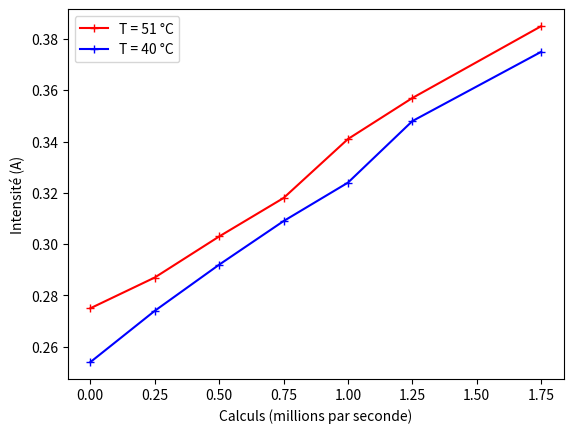

Source code (Python):
from mpl_toolkits import mplot3d

import numpy as np
import matplotlib.pyplot as plt

T=[39.368,39.28,37.411,42.197,40.976,38.808,39.195,42.295,45.17,39.094,38.643,48.01,54.096,60.3,63.255,62.708,62.6,62.703,64.599,27.913,26.368,28.673,28.371,22.748,20.446,20.653,34.264,35.031,34.881,36.139,42.694,43.579,43.579,49.612,47.726,48.471,51.652,38.403,39.631,44.198,47.543,45.532,51.669,48.693,49.705,55.378,56.199,57.304,56.608,55.104,55.677,59.916,63.647,57.344,65.684]
K=[2500,1500,500,2500,1500,500,1000,2000,3000,0,1500,1500,2000,3000,3000,2000,2000,1000,1500,0,0,1000,500,1000,1000,0,1500,1500,1500,2500,1500,1000,2000,3000,0,0,1000,1000,0,2000,3000,2000,3000,0,0,1000,1000,1000,2000,2000,3000,0,0,1000,2000]
I=[0.348,0.311,0.287,0.357,0.309,0.287,0.303,0.341,0.38,0.268,0.261,0.317,0.334,0.38,0.38,0.337,0.339,0.301,0.327,0.14,0.149,1.738,0.177,0.176,1.943,0.146,0.211,0.211,0.201,0.245,0.208,0.186,0.186,0.264,0.151,0.154,0.188,0.193,0.136,0.213,0.248,0.227,0.256,0.143,0.145,0.177,0.178,0.188,0.216,0.216,0.244,0.157,0.173,1.701,0.218]


def transfo (L):
    l=[]
    for i in L:
        l.append([i])
    return l

def Trouvermax(l):
    return max((l[i],i) for i in range (len(l)))

def Supp(x):
    for _ in range(x):
        _,i = Trouvermax(I)
        I.pop(i)
        T.pop(i)
        K.pop(i)

def plan(x, y, A):
    return A[0]*x + A[1]*y + A[2]

Supp(3) # on supprime 3 valeurs aberrantes
i1 = 19
i2 = 18 + 19
T.pop(10)
K.pop(10)
I.pop(10)
T.pop(17)
K.pop(17)
I.pop(17)
U = 5 # V
r = 500e-6 # unité de conversion des calculs
T1, T2, T3 = np.array(T[:i1]), np.array(T[i1:i2]), np.array(T[i2:])
K1, K2, K3 = r*np.array(K[:i1]), r*np.array(K[i1:i2]), r*np.array(K[i2:])
I1, I2, I3 = np.array(I[:i1]), np.array(I[i1:i2]), np.array(I[i2:])
P1, P2, P3 = U*I1, U*I2, U*I3
If= [0.254,0.274,0.292,0.31,0.324,0.35,0.377,0.385,0.275,0.279,0.3,0.318,0.34,0.355,0.375]
Kf= [0,500,1000,1500,2000,2500,3000,3000,0,500,1000,1500,2000,2500,3000]
Tf= [29.7,31.7,33.2,37.5,37.7,38.8,40.78,68.359,62.35,57,56.787,67.3,73.482,67.988,68.296]
I4 = np.array(If)
K4 = r*np.array(Kf)
T4 = np.array(Tf)
P4 = U*I4
T23 = np.array(T[i1:i2] + T[i2:])
K23 = r*np.array(K[i1:i2] + K[i2:])
I23 = np.array(I[i1:i2] + I[i2:])
P23 = U*I23
#plan final
Td = np.array(T[:i1] + Tf)
Kd = r*np.array(K[:i1] + Kf)
Id = np.array(I[:i1] + If)
Pd = U*Id





def recupminmax(I,K):
    K1 = np.array([0, 0.25, 0.5, 0.75, 1, 1.25, 1.5])
    n=len(I)
    Imin=[]
    indmin=[]
    Imax=[]
    indmax=[]
    for i in K1:
        min=None
        indin=0
        max=None
        indax=0
        for j in range(n):
            if K[j] == i and ( min==None or I[j]<min) and I[j]!=0.149 and I[j]!=0.14:
                min=I[j]
                indin=j
            if K[j] == i and (max == None or I[j] > max):
                max = I[j]
                indax = j
        Imin.append(min)
        indmin.append(indin)
        Imax.append(max)
        indmax.append(indax)

    return(np.array(Imin),np.array(Imax))

Min,Max=recupminmax(Id,Kd)

I1=np.array([0.254,0.274,0.292,0.31,0.324,0.35,0.377])
K1=np.array([0,500,1000,1500,2000,2500,3000])

I2=np.array([0.275,0.279,0.3,0.318,0.34,0.355,0.375])
K2=np.array([0,500,1000,1500,2000,2500,3000])
#1er image
plt.plot(np.array([0, 0.25, 0.5, 0.75, 1, 1.25, 1.75]),Max,marker='+', color='red', label='T = 51 °C')
#2eme image
plt.plot(np.array([0, 0.25, 0.5, 0.75, 1, 1.25, 1.75]),Min,marker='+', color='blue', label='T = 40 °C')
#Pourcentage de difference
n=len(Min)
somme=0
for i in range(n):
    somme+=2*(Max[i]-Min[i])/(Max[i]+Min[i])
diffpourcentage=somme/n
print(f'Différence relative : {diffpourcentage*100:.2f} % (diff. divisée par la moyenne)')
plt.xlabel('Calculs (millions par seconde)')
plt.ylabel('Intensité (A)')
plt.legend()
plt.show()
